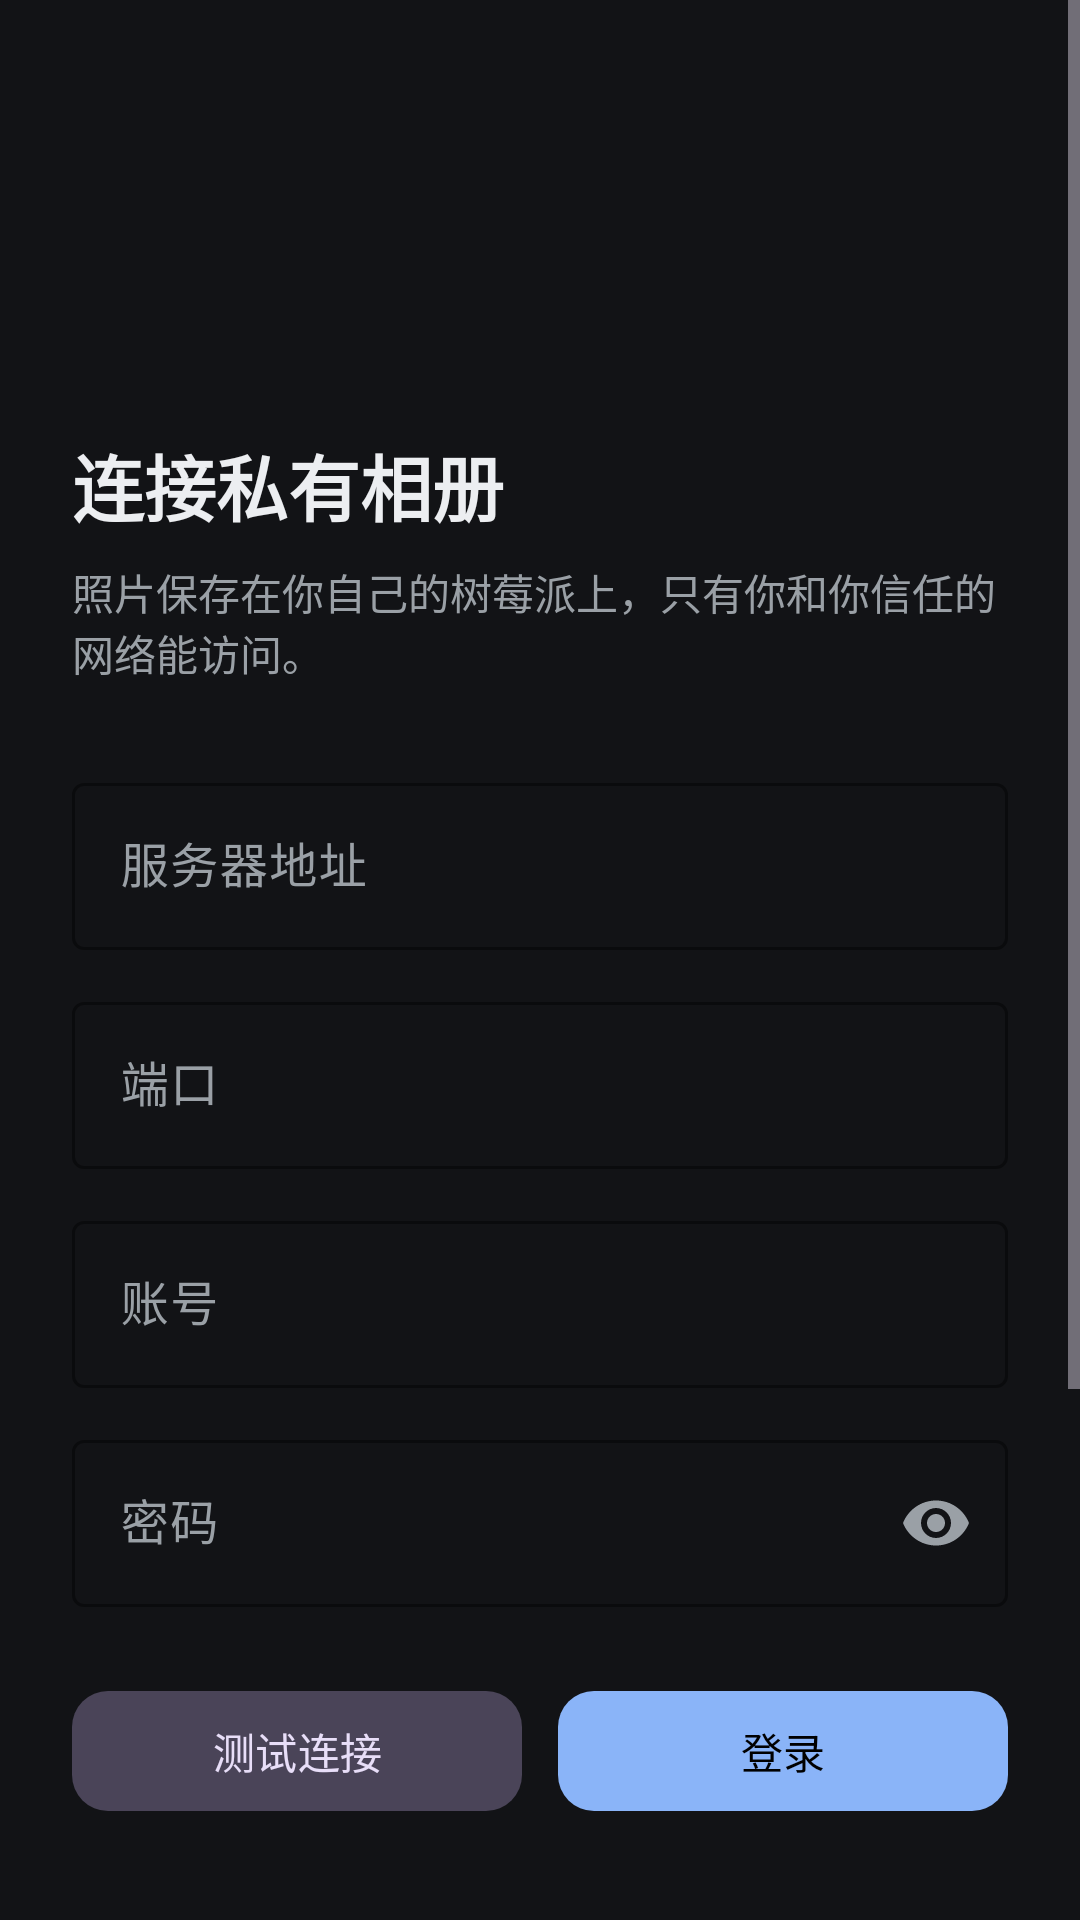

Layout XML and referenced resources for this Android screen:
<!-- AndroidManifest.xml: activity theme Theme.PhotoAlbum.Login -->
<!-- res/layout/activity_login.xml -->
<?xml version="1.0" encoding="utf-8"?>
<ScrollView xmlns:android="http://schemas.android.com/apk/res/android"
    xmlns:app="http://schemas.android.com/apk/res-auto"
    android:layout_width="match_parent"
    android:layout_height="match_parent"
    android:background="@color/bg"
    android:fillViewport="true">

    <LinearLayout
        android:layout_width="match_parent"
        android:layout_height="wrap_content"
        android:orientation="vertical"
        android:paddingHorizontal="24dp"
        android:paddingTop="56dp"
        android:paddingBottom="32dp">

        <ImageView
            android:layout_width="72dp"
            android:layout_height="72dp"
            android:contentDescription="@string/app_name"
            android:src="@mipmap/ic_launcher" />

        <TextView
            android:id="@+id/title"
            android:layout_width="wrap_content"
            android:layout_height="wrap_content"
            android:layout_marginTop="16dp"
            android:text="@string/login_title"
            android:textColor="@color/text_primary"
            android:textSize="24sp"
            android:textStyle="bold" />

        <TextView
            android:layout_width="match_parent"
            android:layout_height="wrap_content"
            android:layout_marginTop="8dp"
            android:text="@string/login_subtitle"
            android:textColor="@color/text_secondary"
            android:textSize="14sp" />

        <com.google.android.material.textfield.TextInputLayout
            style="@style/Widget.PhotoAlbum.Input"
            android:layout_width="match_parent"
            android:layout_height="wrap_content"
            android:layout_marginTop="28dp"
            android:hint="@string/hint_server">

            <com.google.android.material.textfield.TextInputEditText
                android:id="@+id/host"
                android:layout_width="match_parent"
                android:layout_height="wrap_content"
                android:inputType="textUri"
                android:maxLines="1" />
        </com.google.android.material.textfield.TextInputLayout>

        <com.google.android.material.textfield.TextInputLayout
            style="@style/Widget.PhotoAlbum.Input"
            android:layout_width="match_parent"
            android:layout_height="wrap_content"
            android:layout_marginTop="12dp"
            android:hint="@string/hint_port">

            <com.google.android.material.textfield.TextInputEditText
                android:id="@+id/port"
                android:layout_width="match_parent"
                android:layout_height="wrap_content"
                android:inputType="number"
                android:maxLines="1" />
        </com.google.android.material.textfield.TextInputLayout>

        <com.google.android.material.textfield.TextInputLayout
            style="@style/Widget.PhotoAlbum.Input"
            android:layout_width="match_parent"
            android:layout_height="wrap_content"
            android:layout_marginTop="12dp"
            android:hint="@string/hint_username">

            <com.google.android.material.textfield.TextInputEditText
                android:id="@+id/username"
                android:layout_width="match_parent"
                android:layout_height="wrap_content"
                android:inputType="text"
                android:maxLines="1" />
        </com.google.android.material.textfield.TextInputLayout>

        <com.google.android.material.textfield.TextInputLayout
            style="@style/Widget.PhotoAlbum.Input"
            android:layout_width="match_parent"
            android:layout_height="wrap_content"
            android:layout_marginTop="12dp"
            android:hint="@string/hint_password"
            app:endIconMode="password_toggle">

            <com.google.android.material.textfield.TextInputEditText
                android:id="@+id/password"
                android:layout_width="match_parent"
                android:layout_height="wrap_content"
                android:inputType="textPassword"
                android:maxLines="1" />
        </com.google.android.material.textfield.TextInputLayout>

        <LinearLayout
            android:layout_width="match_parent"
            android:layout_height="wrap_content"
            android:layout_marginTop="24dp"
            android:orientation="horizontal">

            <com.google.android.material.button.MaterialButton
                android:id="@+id/btnTest"
                style="@style/Widget.PhotoAlbum.Button.Tonal"
                android:layout_width="0dp"
                android:layout_height="wrap_content"
                android:layout_weight="1"
                android:text="@string/action_test" />

            <com.google.android.material.button.MaterialButton
                android:id="@+id/btnLogin"
                style="@style/Widget.PhotoAlbum.Button"
                android:layout_width="0dp"
                android:layout_height="wrap_content"
                android:layout_marginStart="12dp"
                android:layout_weight="1"
                android:text="@string/action_login" />
        </LinearLayout>

        <TextView
            android:id="@+id/status"
            android:layout_width="match_parent"
            android:layout_height="wrap_content"
            android:layout_marginTop="20dp"
            android:lineSpacingExtra="4dp"
            android:textColor="@color/text_secondary"
            android:textSize="13sp" />

        <com.google.android.material.button.MaterialButton
            android:id="@+id/btnDiag"
            style="@style/Widget.PhotoAlbum.Button.Tonal"
            android:layout_width="match_parent"
            android:layout_height="wrap_content"
            android:layout_marginTop="12dp"
            android:text="诊断（主界面闪退时点这里）" />

        <com.google.android.material.button.MaterialButton
            android:id="@+id/btnReproduce"
            style="@style/Widget.PhotoAlbum.Button.Tonal"
            android:layout_width="match_parent"
            android:layout_height="wrap_content"
            android:layout_marginTop="8dp"
            android:text="复现页签闪退（自动切一遍四个页签）" />

        <TextView
            android:id="@+id/version"
            android:layout_width="match_parent"
            android:layout_height="wrap_content"
            android:layout_marginTop="14dp"
            android:textColor="@color/text_secondary"
            android:textSize="11sp" />

        <ProgressBar
            android:id="@+id/progress"
            style="?android:attr/progressBarStyleHorizontal"
            android:layout_width="match_parent"
            android:layout_height="wrap_content"
            android:layout_marginTop="12dp"
            android:indeterminate="true"
            android:visibility="gone" />

        <TextView
            android:layout_width="match_parent"
            android:layout_height="wrap_content"
            android:layout_marginTop="28dp"
            android:text="提示：手机和树莓派都连上 Tailscale 后，地址填 100.x.x.x 就能在外网访问。首次部署时点「初始化服务」创建账号。"
            android:textColor="@color/text_secondary"
            android:textSize="12sp" />
    </LinearLayout>
</ScrollView>
<!-- resources referenced by this layout -->
<resources>
  <color name="bg">#FF121316</color>
  <color name="text_primary">#FFECEEF1</color>
  <color name="text_secondary">#FF9AA0A6</color>
  <string name="action_login">登录</string>
  <string name="action_test">测试连接</string>
  <string name="app_name">私有相册</string>
  <string name="hint_password">密码</string>
  <string name="hint_port">端口</string>
  <string name="hint_server">服务器地址</string>
  <string name="hint_username">账号</string>
  <string name="login_subtitle">照片保存在你自己的树莓派上，只有你和你信任的网络能访问。</string>
  <string name="login_title">连接私有相册</string>
  <style name="Widget.PhotoAlbum.Button" parent="Widget.Material3.Button">
          <item name="android:minHeight">48dp</item>
          <item name="cornerRadius">12dp</item>
      </style>
  <style name="Widget.PhotoAlbum.Button.Tonal" parent="Widget.Material3.Button.TonalButton">
          <item name="android:minHeight">48dp</item>
          <item name="cornerRadius">12dp</item>
      </style>
  <style name="Widget.PhotoAlbum.Input" parent="Widget.Material3.TextInputLayout.OutlinedBox">
          <item name="boxStrokeColor">@color/accent</item>
          <item name="hintTextColor">@color/text_secondary</item>
          <item name="android:textColorHint">@color/text_secondary</item>
      </style>
  <style name="Theme.PhotoAlbum.Login" parent="Theme.PhotoAlbum">
          <item name="windowActionBar">false</item>
          <item name="windowNoTitle">true</item>
      </style>
  <color name="accent">#FF8AB4F8</color>
  <style name="Theme.PhotoAlbum" parent="Theme.Material3.Dark.NoActionBar">
          <item name="colorPrimary">@color/accent</item>
          <item name="colorOnPrimary">@color/black</item>
          <item name="colorPrimaryContainer">@color/accent_dim</item>
          <item name="colorOnPrimaryContainer">@color/text_primary</item>
          <item name="colorSecondary">@color/accent</item>
          <item name="colorSurface">@color/surface</item>
          <item name="colorOnSurface">@color/text_primary</item>
          <item name="colorSurfaceVariant">@color/surface_high</item>
          <item name="colorOnSurfaceVariant">@color/text_secondary</item>
          <item name="android:colorBackground">@color/bg</item>
          <item name="colorOnBackground">@color/text_primary</item>
          <item name="android:statusBarColor">@color/bg</item>
          <item name="android:navigationBarColor">@color/surface</item>
          <item name="android:windowLightStatusBar">false</item>
          <item name="materialAlertDialogTheme">@style/Theme.PhotoAlbum.Dialog</item>
          <item name="bottomSheetDialogTheme">@style/Theme.PhotoAlbum.BottomSheet</item>
      </style>
  <color name="black">#FF000000</color>
  <color name="accent_dim">#FF3B5B87</color>
  <color name="surface">#FF1B1D21</color>
  <color name="surface_high">#FF24272C</color>
  <style name="Theme.PhotoAlbum.Dialog" parent="ThemeOverlay.Material3.MaterialAlertDialog">
          <item name="colorSurface">@color/surface_high</item>
          <item name="colorOnSurface">@color/text_primary</item>
      </style>
  <style name="Theme.PhotoAlbum.BottomSheet" parent="ThemeOverlay.Material3.BottomSheetDialog">
          <item name="bottomSheetStyle">@style/Widget.PhotoAlbum.BottomSheet</item>
      </style>
  <style name="Widget.PhotoAlbum.BottomSheet" parent="Widget.Material3.BottomSheet.Modal">
          <item name="backgroundTint">@color/surface_high</item>
      </style>
</resources>
